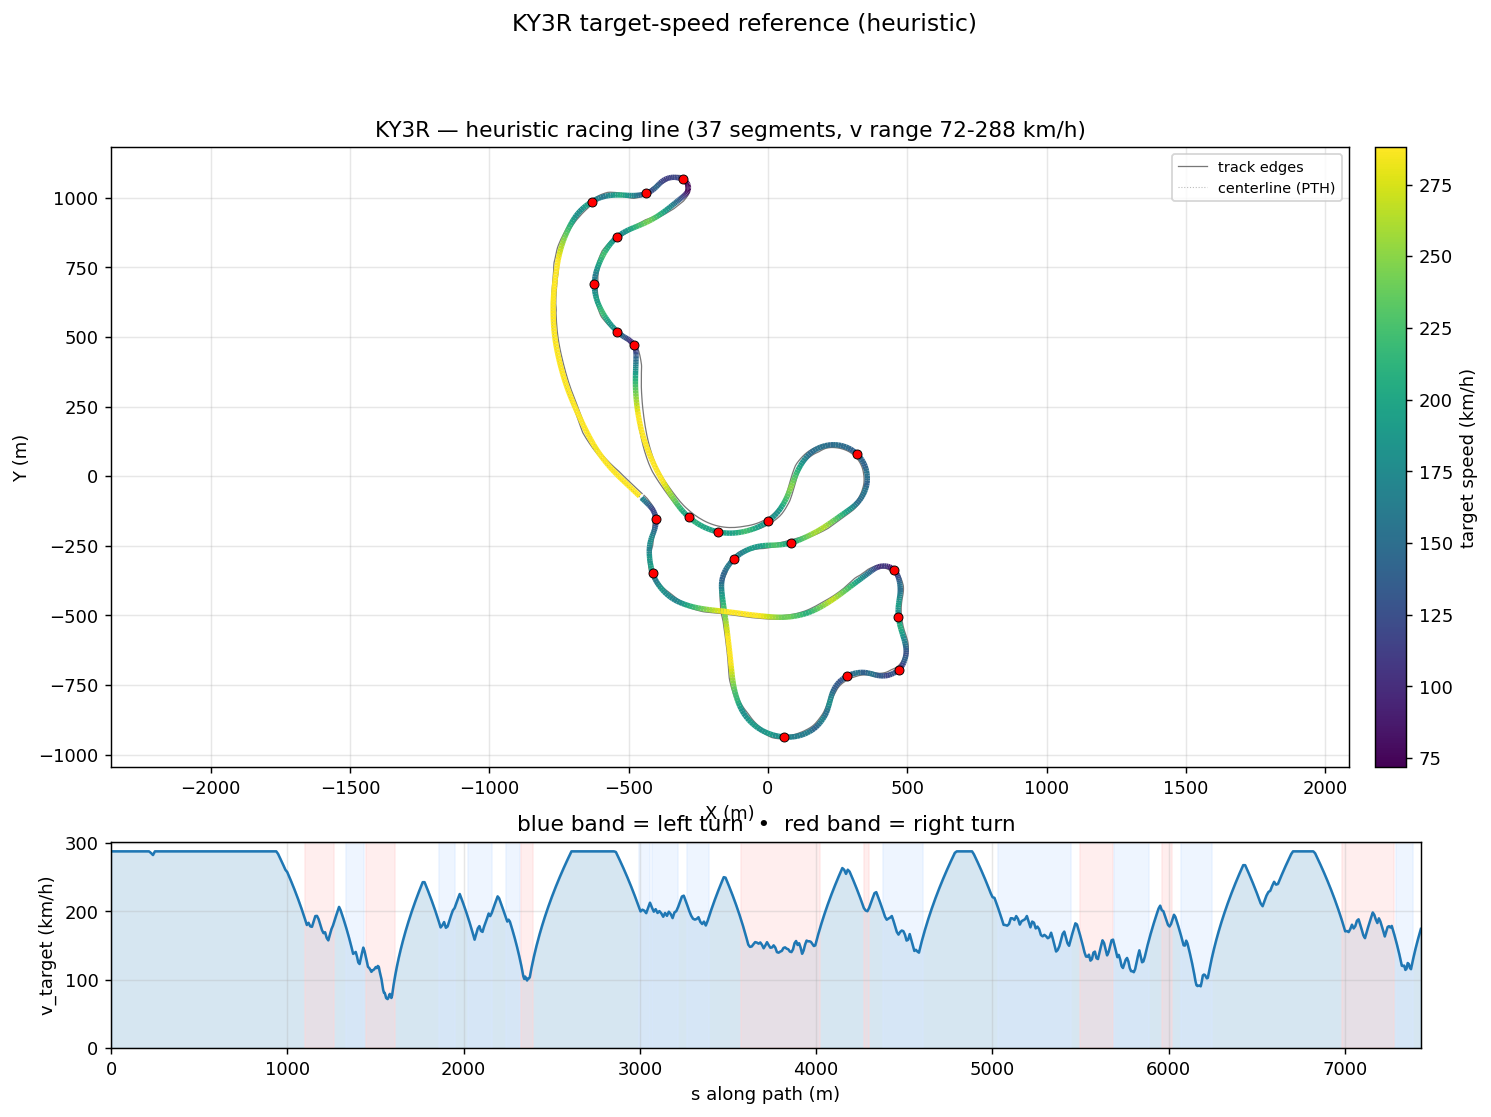

The data file committed next to this chart (first rows):
s_m, x_center_m, y_center_m, z_center_m, x_line_m, y_line_m, offset_m, heading_rad, curvature_1_per_m, radius_m, slope_pct, width_m, drive_left_m, drive_right_m, limit_left_m, limit_right_m, segment_id, segment_kind, v_target_ms, v_target_kmh
0.0, -461.3, -72.53, 15.39, -460.5, -71.68, -1.17, 2.388, -0.000399, 2506, -0.5621, 14.75, -13.9, 0.85, -31.05, 6.4, 0, straight, 80.0, 288.0
8.863, -467.7, -66.46, 15.34, -466.9, -65.62, -1.143, 2.385, -0.000394, 2538, -0.602, 14.75, -13.75, 1, -30.95, 6.7, 0, straight, 80.0, 288.0
18.09, -474.4, -60.11, 15.28, -473.7, -59.31, -1.107, 2.381, -0.0003301, 3029, -0.6858, 14.75, -13.7, 1.05, -30.85, 6.7, 0, straight, 80.0, 288.0
27.69, -481.4, -53.48, 15.21, -480.6, -52.71, -1.061, 2.379, -0.0002595, 3853, -0.775, 14.75, -13.6, 1.15, -30.75, 6.4, 0, straight, 80.0, 288.0
37.71, -488.6, -46.55, 15.13, -487.9, -45.82, -1.003, 2.376, 5.977765506018362e-05, 16729, -0.8707, 14.75, -13.55, 1.2, -30.7, 6.4, 0, straight, 80.0, 288.0
48.12, -496.1, -39.35, 15.04, -495.5, -38.67, -0.9331, 2.38, 0.000407, 2457, -0.9706, 15.05, -13.5, 1.55, -30.7, 6.45, 0, straight, 80.0, 288.0
58.84, -503.9, -31.97, 14.93, -503.3, -31.35, -0.8521, 2.385, -6.169785561749297e-05, 16208, -1.076, 15.05, -13.4, 1.65, -30.55, 6.65, 0, straight, 80.0, 288.0
69.75, -511.8, -24.46, 14.8, -511.3, -23.91, -0.7609, 2.379, -0.000656, 1524, -1.189, 15.05, -13.3, 1.75, -30.45, 6.85, 0, straight, 80.0, 288.0
80.84, -519.8, -16.76, 14.66, -519.3, -16.29, -0.6611, 2.37, -0.000743, 1346, -1.308, 15.05, -13.3, 1.75, -30.45, 7.05, 0, straight, 80.0, 288.0
92.01, -527.8, -8.943, 14.51, -527.4, -8.549, -0.5544, 2.362, -0.0007907, 1265, -1.433, 15.05, -13.35, 1.7, -30.1, 7.2, 0, straight, 80.0, 288.0
103.2, -535.7, -1.058, 14.34, -535.4, -0.7457, -0.4429, 2.353, -0.001148, 871.3, -1.562, 15.05, -13.5, 1.55, -29.5, 7.2, 0, straight, 80.0, 288.0
114.3, -543.5, 6.925, 14.16, -543.2, 7.153, -0.3285, 2.336, -0.001302, 768.2, -1.692, 14.19, -13.29, 0.9, -29.1, 6.7, 0, straight, 80.0, 288.0
125.5, -551.2, 15.03, 13.97, -551, 15.17, -0.2131, 2.324, -0.001167, 857, -1.811, 12.94, -12.29, 0.65, -28.85, 6.65, 0, straight, 80.0, 288.0
136.7, -558.7, 23.22, 13.76, -558.7, 23.29, -0.09858, 2.31, -0.001625, 615.4, -1.923, 12.14, -11.29, 0.85, -28.65, 6.9, 0, straight, 80.0, 288.0
147.8, -566.2, 31.55, 13.54, -566.2, 31.54, 0.01318, 2.287, -0.001868, 535.2, -2.044, 11.74, -10.29, 1.45, -27.85, 7.6, 0, straight, 80.0, 288.0
159, -573.4, 40.04, 13.3, -573.5, 39.97, 0.1202, 2.269, -0.001715, 583.1, -2.174, 11.74, -9.294, 2.45, -25.15, 8.7, 0, straight, 80.0, 288.0
170.2, -580.5, 48.67, 13.05, -580.7, 48.53, 0.2206, 2.249, -0.001965, 508.9, -2.279, 11.74, -8.295, 3.449, -22.75, 9.25, 0, straight, 80.0, 288.0
181.4, -587.4, 57.45, 12.79, -587.7, 57.26, 0.3127, 2.225, -0.001947, 513.7, -2.252, 11.74, -7.296, 4.448, -20.4, 11.2, 0, straight, 80.0, 288.0
192.5, -594.1, 66.39, 12.55, -594.5, 66.15, 0.3952, 2.205, -0.00167, 598.7, -2.108, 11.74, -6.297, 5.447, -18.4, 12.95, 0, straight, 80.0, 288.0
203.7, -600.7, 75.45, 12.32, -601.1, 75.18, 0.4677, 2.187, -0.001621, 617, -1.945, 11.74, -5.298, 6.446, -16.75, 14.5, 0, straight, 80.0, 288.0
214.9, -607.1, 84.63, 12.11, -607.5, 84.33, 0.5311, 2.169, -0.001889, 529.5, -1.77, 11.74, -4.299, 7.445, -15.25, 15.95, 0, straight, 80.0, 288.0
226.1, -613.3, 93.95, 11.93, -613.7, 93.63, 0.5875, 2.145, -0.002181, 458.4, -1.586, 11.74, -3.3, 8.444, -14.05, 17.17, 0, straight, 79.35, 285.7
237.3, -619.2, 103.4, 11.76, -619.8, 103.1, 0.6406, 2.12, -0.002227, 448.9, -1.396, 11.84, -2.4, 9.443, -13.15, 18.45, 0, straight, 78.52, 282.7
248.5, -624.9, 113, 11.61, -625.5, 112.7, 0.6959, 2.095, -0.002044, 489.3, -1.201, 12.24, -1.8, 10.44, -12.5, 21.92, 0, straight, 80.0, 288.0
259.7, -630.4, 122.8, 11.49, -631.1, 122.4, 0.7599, 2.075, -0.001485, 673.5, -1.002, 12.84, -1.4, 11.44, -13.9, 27.03, 0, straight, 80.0, 288.0
270.9, -635.8, 132.6, 11.39, -636.5, 132.2, 0.8399, 2.062, -0.001113, 898.2, -0.7997, 13.69, -1.25, 12.44, -13.9, 33.25, 0, straight, 80.0, 288.0
282.1, -641, 142.5, 11.31, -641.8, 142.1, 0.9433, 2.05, -0.001071, 933.9, -0.5927, 14.64, -1.2, 13.44, -13.85, 40.01, 0, straight, 80.0, 288.0
293.2, -646.1, 152.5, 11.26, -647.1, 152, 1.076, 2.038, -0.0009902, 1010, -0.382, 15.35, -1.3, 14.05, -13.95, 46.76, 0, straight, 80.0, 288.0
304.4, -651.1, 162.5, 11.22, -652.2, 162, 1.243, 2.027, -0.001133, 882.5, -0.1707, 16.55, -1.55, 15, -13.95, 52.98, 0, straight, 80.0, 288.0
315.6, -655.9, 172.6, 11.22, -657.3, 172, 1.446, 2.013, -0.001232, 811.6, -0.03068, 15.9, -1.9, 14, -10.5, 58.09, 0, straight, 80.0, 288.0
326.8, -660.7, 182.7, 11.22, -662.2, 182, 1.683, 2, -0.001032, 969.3, 0.004298, 15.45, -2.45, 13, -11.05, 61.56, 0, straight, 80.0, 288.0
338, -665.3, 192.9, 11.22, -667, 192.1, 1.948, 1.99, -0.0008137, 1229, 0.004982, 15.1, -3.1, 12, -11.7, 62.88, 0, straight, 80.0, 288.0
349.2, -669.8, 203.2, 11.22, -671.8, 202.3, 2.233, 1.982, -0.0005421, 1845, 0.005052, 14.8, -3.8, 11, -12.45, 63.55, 0, straight, 80.0, 288.0
360.3, -674.2, 213.4, 11.22, -676.5, 212.4, 2.529, 1.977, -0.0003793, 2637, 0.004713, 14.75, -4.45, 10.3, -13.05, 65.45, 0, straight, 80.0, 288.0
371.5, -678.6, 223.7, 11.22, -681.2, 222.6, 2.825, 1.973, -0.0003716, 2691, 0.003895, 14.8, -5.05, 9.75, -13.5, 68.43, 0, straight, 80.0, 288.0
382.7, -683, 233.9, 11.22, -685.8, 232.7, 3.109, 1.969, -0.0003673, 2723, 0.003145, 15.05, -5.5, 9.55, -14.15, 72.34, 0, straight, 80.0, 288.0
393.8, -687.3, 244.2, 11.22, -690.4, 242.9, 3.375, 1.965, -0.0003712, 2694, 0.002462, 15.05, -5.9, 9.15, -14.5, 77.02, 0, straight, 80.0, 288.0
405, -691.5, 254.5, 11.22, -694.9, 253.2, 3.616, 1.961, -0.0003805, 2628, 0.001711, 15.1, -6.2, 8.9, -14.8, 82.31, 0, straight, 80.0, 288.0
416.1, -695.7, 264.9, 11.22, -699.3, 263.4, 3.83, 1.957, -0.0004855, 2060, 0.001233, 15.05, -6.35, 8.7, -14.95, 88.07, 0, straight, 80.0, 288.0
427.2, -699.9, 275.2, 11.22, -703.6, 273.7, 4.016, 1.95, -0.0006659, 1502, 0.0005481, 15.05, -6.45, 8.6, -15, 94.14, 0, straight, 80.0, 288.0
438.4, -704, 285.5, 11.22, -707.9, 284, 4.177, 1.942, -0.0008004, 1249, 0.0002057, 15.05, -6.5, 8.55, -15.05, 100.4, 0, straight, 80.0, 288.0
449.5, -708, 295.9, 11.22, -712, 294.4, 4.317, 1.932, -0.0009892, 1011, -0.0001375, 15.05, -6.5, 8.55, -15.05, 106.6, 0, straight, 80.0, 288.0
460.6, -711.8, 306.3, 11.22, -716, 304.8, 4.44, 1.92, -0.001125, 888.7, -0.0003433, 15.05, -6.5, 8.55, -15.1, 112.6, 0, straight, 80.0, 288.0
471.7, -715.5, 316.8, 11.22, -719.8, 315.3, 4.551, 1.907, -0.00111, 901.3, -0.0001374, 15.05, -6.5, 8.55, -15.15, 118.4, 0, straight, 80.0, 288.0
482.8, -719.1, 327.3, 11.22, -723.6, 325.8, 4.653, 1.895, -0.001271, 786.8, 0.0001377, 15.05, -6.45, 8.6, -15.15, 123.7, 0, straight, 80.0, 288.0
493.9, -722.6, 337.8, 11.22, -727.1, 336.4, 4.749, 1.879, -0.001367, 731.5, 0.0001376, 15.05, -6.45, 8.6, -15.1, 128.4, 0, straight, 80.0, 288.0
505, -725.9, 348.4, 11.22, -730.5, 347, 4.842, 1.865, -0.0012, 833.1, 1.1102230246251565e-14, 15.05, -6.5, 8.55, -15.15, 132.3, 0, straight, 80.0, 288.0
516, -729, 359, 11.22, -733.8, 357.7, 4.932, 1.852, -0.001037, 964.2, 6.901683921034518e-05, 15.05, -6.5, 8.55, -15.15, 135.3, 0, straight, 80.0, 288.0
527.1, -732, 369.7, 11.22, -736.9, 368.3, 5.022, 1.842, -0.0009441, 1059, 0.000138, 15.05, -6.55, 8.5, -15.15, 137.2, 0, straight, 80.0, 288.0
538.2, -734.9, 380.3, 11.22, -739.9, 379, 5.11, 1.832, -0.0009334, 1071, 6.9016214476747e-05, 16.05, -6.55, 9.499, -15.1, 137.7, 0, straight, 80.0, 288.0
549.2, -737.7, 391, 11.22, -742.8, 389.7, 5.199, 1.821, -0.0009293, 1076, -0.0004845, 16.45, -6.5, 9.949, -14.9, 137.7, 0, straight, 80.0, 288.0
560.2, -740.4, 401.7, 11.22, -745.5, 400.4, 5.287, 1.811, -0.0009412, 1062, -0.0005533, 15.4, -6.45, 8.95, -14.95, 137.1, 0, straight, 80.0, 288.0
571.2, -743, 412.4, 11.22, -748.2, 411.2, 5.375, 1.801, -0.0009504, 1052, -0.0004853, 15.05, -6.35, 8.7, -14.95, 136.2, 0, straight, 80.0, 288.0
582.2, -745.4, 423.1, 11.22, -750.8, 422, 5.462, 1.79, -0.0009454, 1058, -0.00111, 15.05, -6.25, 8.8, -14.85, 135.1, 0, straight, 80.0, 288.0
593.2, -747.8, 433.9, 11.22, -753.2, 432.7, 5.548, 1.78, -0.00101, 990.5, -0.00125, 15.05, -6.1, 8.95, -14.7, 133.7, 0, straight, 80.0, 288.0
604.2, -750, 444.6, 11.22, -755.5, 443.5, 5.633, 1.768, -0.001105, 905.2, -0.001182, 15.05, -5.95, 9.1, -14.5, 132.2, 0, straight, 80.0, 288.0
615.2, -752.1, 455.4, 11.22, -757.7, 454.4, 5.714, 1.755, -0.001146, 872.5, -0.001043, 15.05, -5.8, 9.25, -14.35, 130.5, 0, straight, 80.0, 288.0
626.2, -754, 466.2, 11.22, -759.7, 465.2, 5.79, 1.743, -0.001178, 848.7, -0.001115, 15.05, -5.65, 9.4, -14.2, 128.6, 0, straight, 80.0, 288.0
637.1, -755.8, 477, 11.22, -761.6, 476.1, 5.859, 1.73, -0.001263, 791.8, -0.001046, 15.05, -5.5, 9.55, -14.1, 126.7, 0, straight, 80.0, 288.0
648, -757.5, 487.8, 11.22, -763.3, 487, 5.916, 1.715, -0.001327, 753.3, -0.0006983, 15.05, -5.4, 9.65, -14.1, 124.7, 0, straight, 80.0, 288.0
... 754 more rows
